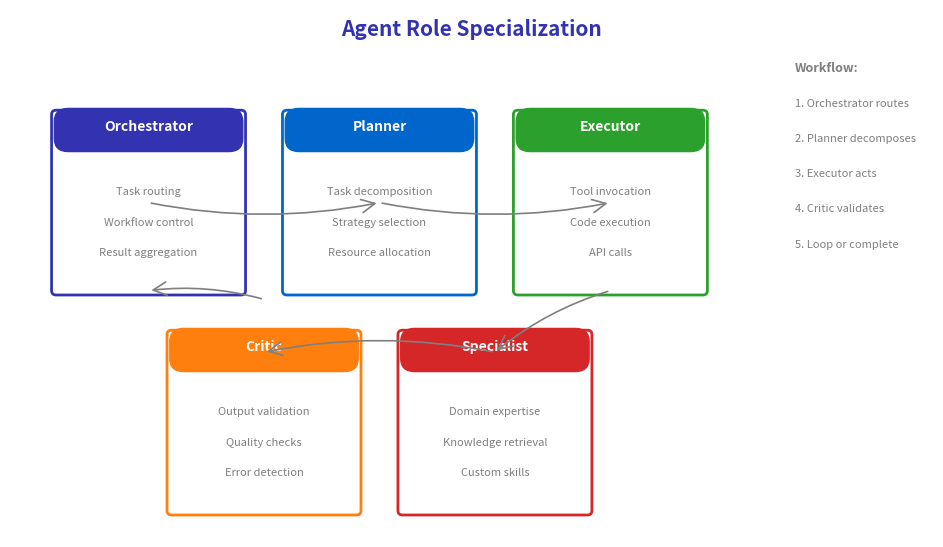

Source code (Python): (Note: this script raises an exception after producing the figure.)
"""
Agent Role Specialization Matrix
Week 5 - Multi-Agent Architectures
Shows different agent roles in a multi-agent system
"""
import matplotlib.pyplot as plt
import matplotlib.patches as mpatches
from matplotlib.patches import FancyBboxPatch, Rectangle
import numpy as np
from pathlib import Path

plt.rcParams.update({
    'font.size': 24, 'axes.labelsize': 24, 'axes.titlesize': 26,
    'xtick.labelsize': 22, 'ytick.labelsize': 22, 'legend.fontsize': 22,
    'figure.figsize': (10, 6), 'figure.dpi': 150, 'font.family': 'sans-serif'
})

MLPURPLE = '#3333B2'
MLLAVENDER = '#ADADE0'
MLBLUE = '#0066CC'
MLORANGE = '#FF7F0E'
MLGREEN = '#2CA02C'
MLRED = '#D62728'
MLGRAY = '#7F7F7F'

fig, ax = plt.subplots(figsize=(10, 6))
ax.set_xlim(0, 10)
ax.set_ylim(0, 6)
ax.axis('off')

ax.text(5, 5.7, 'Agent Role Specialization', fontsize=15,
        fontweight='bold', ha='center', color=MLPURPLE)

# Role boxes
roles = [
    ('Orchestrator', 1.5, 4.0, MLPURPLE, [
        'Task routing',
        'Workflow control',
        'Result aggregation'
    ]),
    ('Planner', 4.0, 4.0, MLBLUE, [
        'Task decomposition',
        'Strategy selection',
        'Resource allocation'
    ]),
    ('Executor', 6.5, 4.0, MLGREEN, [
        'Tool invocation',
        'Code execution',
        'API calls'
    ]),
    ('Critic', 2.75, 1.5, MLORANGE, [
        'Output validation',
        'Quality checks',
        'Error detection'
    ]),
    ('Specialist', 5.25, 1.5, MLRED, [
        'Domain expertise',
        'Knowledge retrieval',
        'Custom skills'
    ]),
]

for name, x, y, color, skills in roles:
    # Main box
    box = FancyBboxPatch((x - 1.0, y - 1.2), 2.0, 2.0,
                         boxstyle="round,pad=0.05", facecolor='white',
                         edgecolor=color, linewidth=2)
    ax.add_patch(box)

    # Header
    header = FancyBboxPatch((x - 1.0, y + 0.4), 2.0, 0.45,
                            boxstyle="round,pad=0.02,rounding_size=0.15",
                            facecolor=color, edgecolor=color, linewidth=1)
    ax.add_patch(header)
    ax.text(x, y + 0.62, name, fontsize=10, ha='center', fontweight='bold', color='white')

    # Skills
    for i, skill in enumerate(skills):
        ax.text(x, y - 0.1 - i * 0.35, skill, fontsize=8, ha='center', color=MLGRAY)

# Arrows showing interactions
arrow_pairs = [
    (1.5, 3.8, 4.0, 3.8),  # Orchestrator -> Planner
    (4.0, 3.8, 6.5, 3.8),  # Planner -> Executor
    (6.5, 2.8, 5.25, 2.1),  # Executor -> Specialist
    (5.25, 2.1, 2.75, 2.1),  # Specialist -> Critic
    (2.75, 2.7, 1.5, 2.8),  # Critic -> Orchestrator
]

for x1, y1, x2, y2 in arrow_pairs:
    ax.annotate('', xy=(x2, y2), xytext=(x1, y1),
                arrowprops=dict(arrowstyle='->', color=MLGRAY, lw=1.2,
                              connectionstyle='arc3,rad=0.1'))

# Legend
ax.text(8.5, 5.3, 'Workflow:', fontsize=9, color=MLGRAY, fontweight='bold')
ax.text(8.5, 4.9, '1. Orchestrator routes', fontsize=8, color=MLGRAY)
ax.text(8.5, 4.5, '2. Planner decomposes', fontsize=8, color=MLGRAY)
ax.text(8.5, 4.1, '3. Executor acts', fontsize=8, color=MLGRAY)
ax.text(8.5, 3.7, '4. Critic validates', fontsize=8, color=MLGRAY)
ax.text(8.5, 3.3, '5. Loop or complete', fontsize=8, color=MLGRAY)

plt.tight_layout()
plt.savefig(Path(__file__).parent / 'chart.pdf', dpi=300, bbox_inches='tight',
            facecolor='white', edgecolor='none')
plt.close()
print(f"Chart saved to {Path(__file__).parent / 'chart.pdf'}")
